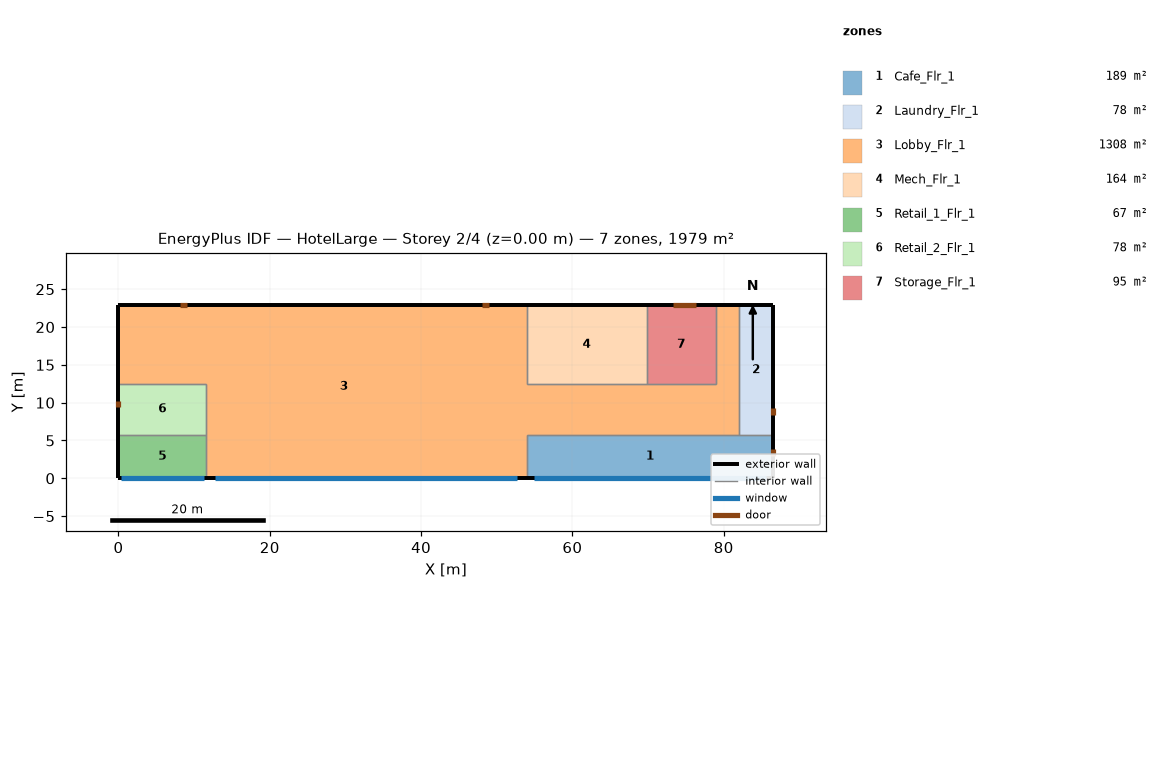
=== STOREY PLAN SPEC (per zone: floor XY polygon, exterior-wall plan segments, windows/doors) ===
zone 1: Cafe_Flr_1  (188.9 m²)
  floor: (86.56, 5.79) (86.56, 0.00) (53.95, 0.00) (53.95, 5.79)
  exterior wall: (86.56, 0.00) – (86.56, 5.79)  [5.8 m]
    door: (86.56, 2.90) – (86.56, 3.81)  [2.0 m²]
  exterior wall: (53.95, 0.00) – (86.56, 0.00)  [32.6 m]
    window: (54.88, 0.00) – (85.63, 0.00)  [65.6 m²]
  interior walls: 3
zone 2: Laundry_Flr_1  (78.0 m²)
  floor: (86.56, 22.86) (86.56, 5.79) (81.99, 5.79) (81.99, 22.86)
  exterior wall: (86.56, 22.86) – (81.99, 22.86)  [4.6 m]
  exterior wall: (86.56, 5.79) – (86.56, 22.86)  [17.1 m]
    door: (86.56, 8.36) – (86.56, 9.28)  [2.0 m²]
  interior walls: 2
zone 3: Lobby_Flr_1  (1308.2 m²)
  floor: (0.00, 12.50) (0.00, 22.86) (53.95, 22.86) (53.95, 0.00) (11.58, 0.00) (11.58, 12.50)
  floor: (53.95, 12.50) (78.94, 12.50) (78.94, 22.86) (81.99, 22.86) (81.99, 5.79) (53.95, 5.79)
  exterior wall: (53.95, 22.86) – (0.00, 22.86)  [54.0 m]
    door: (49.00, 22.86) – (48.09, 22.86)  [2.0 m²]
    door: (8.99, 22.86) – (8.08, 22.86)  [2.0 m²]
  exterior wall: (81.99, 22.86) – (78.94, 22.86)  [3.0 m]
  exterior wall: (11.58, 0.00) – (53.95, 0.00)  [42.4 m]
    window: (12.79, 0.00) – (52.74, 0.00)  [85.2 m²]
  exterior wall: (0.00, 22.86) – (0.00, 12.50)  [10.4 m]
  interior walls: 10
zone 4: Mech_Flr_1  (164.2 m²)
  floor: (69.80, 22.86) (69.80, 12.50) (53.95, 12.50) (53.95, 22.86)
  exterior wall: (69.80, 22.86) – (53.95, 22.86)  [15.8 m]
  interior walls: 3
zone 5: Retail_1_Flr_1  (67.1 m²)
  floor: (11.58, 5.79) (11.58, 0.00) (0.00, 0.00) (0.00, 5.79)
  exterior wall: (0.00, 0.00) – (11.58, 0.00)  [11.6 m]
    window: (0.33, 0.00) – (11.25, 0.00)  [23.3 m²]
  exterior wall: (0.00, 5.79) – (0.00, 0.00)  [5.8 m]
  interior walls: 2
zone 6: Retail_2_Flr_1  (77.7 m²)
  floor: (11.58, 12.50) (11.58, 5.79) (0.00, 5.79) (0.00, 12.50)
  exterior wall: (0.00, 12.50) – (0.00, 5.79)  [6.7 m]
    door: (0.00, 10.28) – (0.00, 9.37)  [2.0 m²]
  interior walls: 3
zone 7: Storage_Flr_1  (94.8 m²)
  floor: (78.94, 22.86) (78.94, 12.50) (69.80, 12.50) (69.80, 22.86)
  exterior wall: (78.94, 22.86) – (69.80, 22.86)  [9.1 m]
    door: (76.37, 22.86) – (73.32, 22.86)  [7.4 m²]
  interior walls: 3

=== DERIVED (storey summary) ===
Building: HotelLarge
Storey: 2 of 4  (floor level z = 0.00 m)
Storey gross floor area: 1978.8 m²
Zones on this storey: 7
  - Cafe_Flr_1: floor 188.9 m²; exterior wall 38.4 m (152.2 m²); 1 window(s) 65.6 m²; WWR 43.1%; 1 door(s)
  - Laundry_Flr_1: floor 78.0 m²; exterior wall 21.6 m (85.8 m²); WWR 0.0%; 1 door(s)
  - Lobby_Flr_1: floor 1308.2 m²; exterior wall 109.7 m (434.8 m²); 1 window(s) 85.2 m²; WWR 19.6%; 2 door(s)
  - Mech_Flr_1: floor 164.2 m²; exterior wall 15.8 m (62.8 m²); WWR 0.0%
  - Retail_1_Flr_1: floor 67.1 m²; exterior wall 17.4 m (68.8 m²); 1 window(s) 23.3 m²; WWR 33.9%
  - Retail_2_Flr_1: floor 77.7 m²; exterior wall 6.7 m (26.6 m²); WWR 0.0%; 1 door(s)
  - Storage_Flr_1: floor 94.8 m²; exterior wall 9.1 m (36.2 m²); WWR 0.0%; 1 door(s)
Zone adjacency (shared interzone walls):
  - Cafe_Flr_1 ↔ Laundry_Flr_1
  - Cafe_Flr_1 ↔ Lobby_Flr_1
  - Laundry_Flr_1 ↔ Lobby_Flr_1
  - Lobby_Flr_1 ↔ Mech_Flr_1
  - Lobby_Flr_1 ↔ Retail_1_Flr_1
  - Lobby_Flr_1 ↔ Retail_2_Flr_1
  - Lobby_Flr_1 ↔ Storage_Flr_1
  - Mech_Flr_1 ↔ Storage_Flr_1
  - Retail_1_Flr_1 ↔ Retail_2_Flr_1